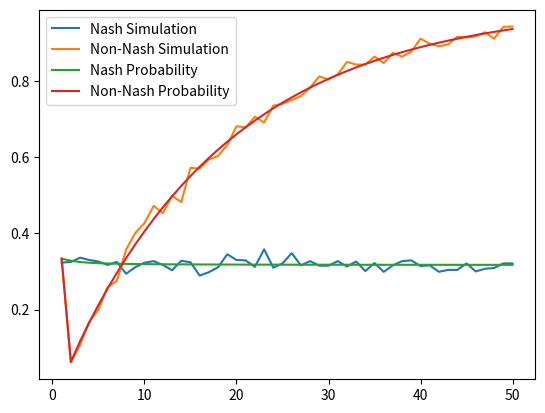

This chart was generated by the following Python code:
import matplotlib.pyplot as plt
import math
import random
from functools import lru_cache

def simulationNonNash(n):
    """
    Win when there is at least one race of all zeros
    """
    trials = 1000
    wins = 0
    
    if n == 1: # must use nash strategy
        return 1 / 3
    
    for i in range(trials):
        races = [0] * n
        for j in range(3 * n - 1):
            pick = random.randrange(len(races))
            races[pick] += 1
        if 0 in races:
            wins += 1
    
    return wins / trials

def simulationNash(n):
    trials = 1000
    wins = 0
        
    # assume you pick last
    for i in range(trials):
        races = [0] * n
        for j in range(3 * n):
            pick = random.randrange(len(races))
            races[pick] += 1
            
        wins += random.random() <= 1 / races[pick]
    
    return wins / trials

"""
Could increase efficiency by removing multiplication p**numOtherRacers
and p**(numOtherRacers - i), and instead just multiply by p**numOtherRacers
in probExactlyNumRacesFilled, but this makes less sense analytically.
If done this way then can more easily build up solution using
dynamic programming instead of cache
"""
@lru_cache(maxsize=None)
def probFilledForSpecificArrangement(numOtherRacers, p, numRacesFilled):
    """
    Helper function for probExactlyNumRacesFilled.
    Place i racers in numRacesFilled - 1 races and remaining numOtherRacers - i racers in last remaining race
    such that each of the numRacesFilled races are filled (race that contains at least one nonzero value).
    numRacesFilled - 1 <= i <= numOtherRacers - 1 since need at least one racer in each race.
    Thus numOtherRacers - i >= 1.
    p = probability of racer dedicating all energy to a certain race
    """
    if numRacesFilled == 1:
        return p**numOtherRacers

    return sum(math.comb(numOtherRacers, i) * probFilledForSpecificArrangement(i, p, numRacesFilled - 1) * p**(numOtherRacers - i) for i in range(numRacesFilled - 1, numOtherRacers))
    
def probExactlyNumRacesFilled(n, numRacesFilled):
    """
    Probability that exactly numRacesFilled races out of n races are filled (race that contains at least one nonzero value)
    """
    numOtherRacers = 3 * n - 1
    p = 1 / n # probability of racer dedicating all energy to a certain race
    return math.comb(n, numRacesFilled) * probFilledForSpecificArrangement(numOtherRacers, p, numRacesFilled)
       
def probNonNash(n):
    """
    P(Win) = P(at least one race with all 0s) = 1 - P(no race with all 0s)
    = 1 - P(all races with nonzeros) = 1 - P(all races filled) (filled not counting nonnash player)
    """
    if n == 1: # must use nash strategy
        return 1 / 3
    return 1 - probExactlyNumRacesFilled(n, n)

def probNash(n):
    """
    0 <= 3n - i <= 3n - 1 racers dedicate all energy to n - 1 races (that you are not in) ((n - 1)/n)**(3 * n - i).
    Remaining 1 <= i <= 3n racers dedicate all energy to last remaining race (that *you are assumed to be in*, calculate probability of winning from this case) (1/n)**(i - 1).
    Ties broken randomly, so you have 1 / i chance of winning in this case.
    Sum over all combinations.
    """
    return sum(math.comb(3 * n - 1, 3 * n - i) * ((n - 1)/n)**(3 * n - i) * (1/n)**(i - 1) * 1/i for i in range(1, 3 * n + 1))

# ALTERNATIVE UNUSED FUNCTIONS BELOW

def probNonNashOld(n):
    """
    1 - P(all races filled) the but the long way
    """
    if n == 1:
        return 1 / 3
    return sum(probExactlyNumRacesFilled(n, i) for i in range(1, n))

def probExactlyNumRacesFilled2(n, numRacesFilled):
    """
    Non-recursive (not counting pos)
    """
    numOtherRacers = 3 * n - 1
    p = 1 / n
    return math.comb(n, numRacesFilled) * math.factorial(numOtherRacers) * p**(numOtherRacers) * sum(1 / math.prod(math.factorial(val) for val in state) for state in pos(numOtherRacers, [0]*numRacesFilled, 0, []))

def probNonNash2(n):
    """
    Non-recursive (much less efficient)
    """
    if n == 1:
        return 1 / 3
    return 1 - probExactlyNumRacesFilled2(n, n)

def probExactlyNumRacesFilledNash(n, numRacesFilled):
    numOtherRacers = 3 * n - 1
    p = 1 / n
    return math.comb(n, numRacesFilled) * math.factorial(numOtherRacers) * p**(numOtherRacers) * sum(1 / math.prod(math.factorial(val) for val in state) * 1 / n * sum(1 / (val + 1) for val in state + (0,) * (n - len(state))) for state in pos(numOtherRacers, [0]*numRacesFilled, 0, []))

def probNash2(n):
    """
    Alternative less efficient way to find nash probability
    """
    return sum(probExactlyNumRacesFilledNash(n, i) for i in range(1, n + 1))

def pos(s, vals, i, r):
    """
    Return list r of possible values of length len(vals) that sum to s,
    such that each value is greater than 0 (order matters)
    """
    if i == len(vals) - 1:
        vals[i] = s
        #print(vals)
        r.append(tuple(vals))
        return r
    
    spotsRemaining = len(vals) - (i + 1)
    maxVal = s - spotsRemaining
    for val in range(1, maxVal + 1):
        vals[i] = val
        pos(s - val, vals, i + 1, r)
    
    return r

if 1 and __name__ == "__main__":
    N = range(1, 51)
    nashSimulation = [simulationNash(n) for n in N]
    nonNashSimulation = [simulationNonNash(n) for n in N]
    plt.plot(N, nashSimulation, label="Nash Simulation")
    plt.plot(N, nonNashSimulation, label="Non-Nash Simulation")
    
    nashProb = [probNash(n) for n in N]
    nonNashProb = [probNonNash(n) for n in N]
    plt.plot(N, nashProb, label="Nash Probability")    
    plt.plot(N, nonNashProb, label="Non-Nash Probability")
    
    plt.legend()
    plt.show()
    
    for i in N:
        if nonNashProb[i - 1] > nashProb[i - 1]:
            print(f"nonNashProb: {nonNashProb[i - 1]}, nashProb: {nashProb[i - 1]}, i={i}")
            break

    """
    print()
    
    b2 = lambda n, p: sum(math.comb(n, i) * p**n for i in range(1, n))
    t2 = lambda n, p: sum(math.comb(n, i) * b2(i, p) * p**(n - i) for i in range(2, n))
    
    print(3 * (1/3)**8 + 3 * b2(8, 1/3))
    print(4 * (1/4)**11 + 6 * b2(11, 1/4) + 4 * t2(11, 1/4))
    """